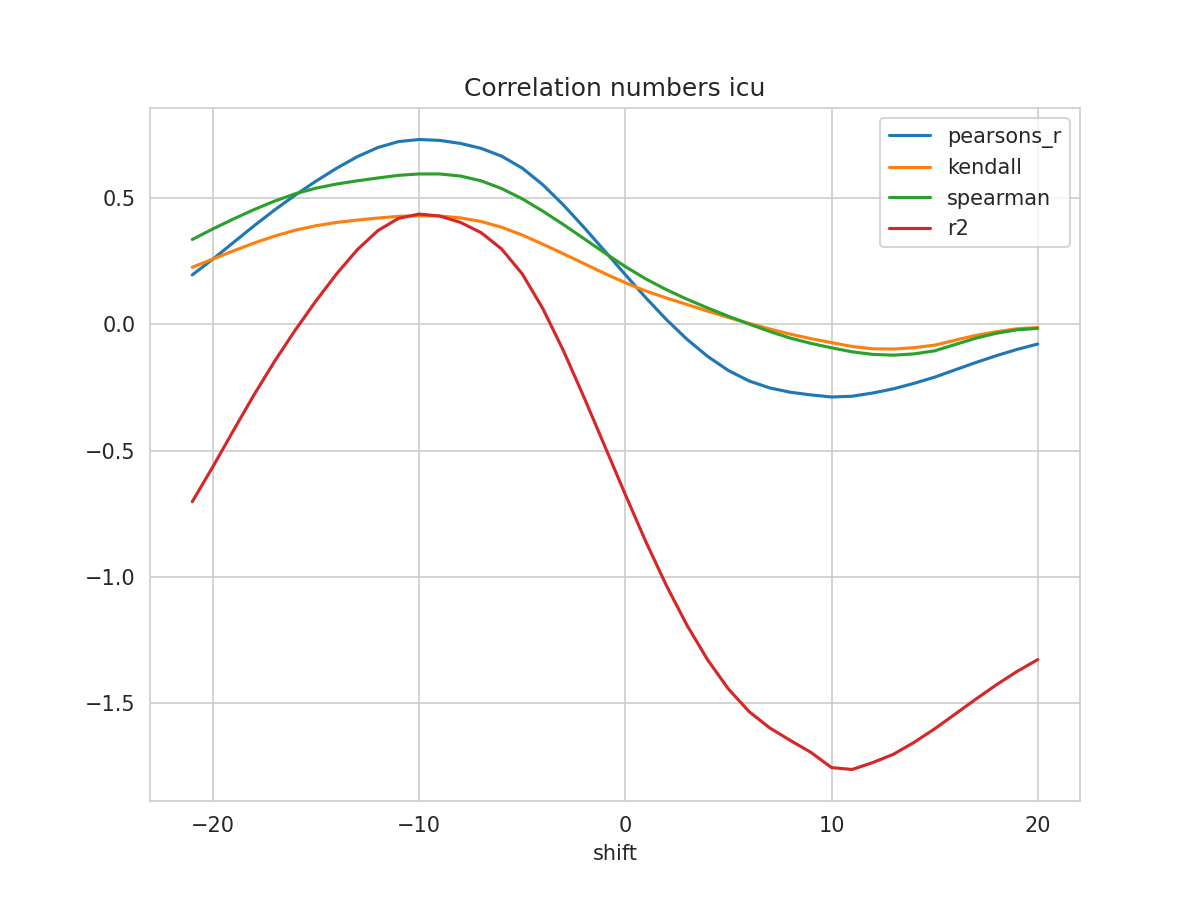

Data behind this chart, as committed beside it:
shift, N, pearsons_r, kendall, spearman, mse, explained_variance_score, r2, rmse
-21, 364, 0.1944, 0.2247, 0.3345, 0.1398, -0.6944, -0.7021, 0.3738
-20, 365, 0.2568, 0.2571, 0.3762, 0.1291, -0.5572, -0.5639, 0.3593
-19, 366, 0.3228, 0.2896, 0.4157, 0.1177, -0.4143, -0.4201, 0.3431
-18, 367, 0.3888, 0.3205, 0.4527, 0.1063, -0.2741, -0.279, 0.326
-17, 368, 0.4517, 0.348, 0.4865, 0.09537, -0.1421, -0.1462, 0.3088
-16, 369, 0.5104, 0.3714, 0.5153, 0.08517, -0.01961, -0.02301, 0.2918
-15, 370, 0.5651, 0.3889, 0.5374, 0.07563, 0.09457, 0.09177, 0.275
-14, 371, 0.6161, 0.4019, 0.5537, 0.06671, 0.2009, 0.1986, 0.2583
-13, 372, 0.6618, 0.4111, 0.5664, 0.05871, 0.2958, 0.2938, 0.2423
-12, 373, 0.6981, 0.4192, 0.5777, 0.05235, 0.3711, 0.3695, 0.2288
-11, 374, 0.7215, 0.426, 0.5881, 0.04824, 0.4192, 0.4178, 0.2196
-10, 374, 0.7297, 0.4284, 0.5935, 0.04677, 0.436, 0.4349, 0.2163
-9, 374, 0.7261, 0.4273, 0.5935, 0.04735, 0.4281, 0.4272, 0.2176
-8, 374, 0.7143, 0.4199, 0.5853, 0.04935, 0.4029, 0.4022, 0.2222
-7, 374, 0.6949, 0.4057, 0.5666, 0.05267, 0.3625, 0.3618, 0.2295
-6, 374, 0.6639, 0.3828, 0.5358, 0.058, 0.2977, 0.297, 0.2408
-5, 374, 0.6167, 0.3521, 0.4954, 0.0661, 0.1992, 0.1986, 0.2571
-4, 374, 0.5508, 0.316, 0.4464, 0.07741, 0.06181, 0.06126, 0.2782
-3, 374, 0.4708, 0.278, 0.3934, 0.09117, -0.105, -0.1054, 0.3019
-2, 374, 0.3819, 0.2389, 0.3375, 0.1065, -0.2897, -0.29, 0.3263
-1, 374, 0.2892, 0.1999, 0.2815, 0.1225, -0.4814, -0.4817, 0.35
0, 374, 0.1954, 0.1636, 0.2273, 0.1389, -0.6739, -0.6741, 0.3726
1, 374, 0.1036, 0.1306, 0.1783, 0.155, -0.861, -0.861, 0.3937
2, 374, 0.01731, 0.1029, 0.1357, 0.1703, -1.035, -1.035, 0.4126
3, 374, -0.06073, 0.07723, 0.09797, 0.1841, -1.192, -1.192, 0.4291
4, 374, -0.1282, 0.05097, 0.06352, 0.1961, -1.328, -1.328, 0.4428
5, 374, -0.1835, 0.02606, 0.03096, 0.2057, -1.442, -1.443, 0.4536
6, 374, -0.2248, 0.002716, 0.000142, 0.2126, -1.531, -1.532, 0.4611
7, 374, -0.2524, -0.01936, -0.02924, 0.2169, -1.596, -1.596, 0.4657
8, 374, -0.2694, -0.03976, -0.05535, 0.2188, -1.645, -1.646, 0.4677
9, 374, -0.28, -0.05761, -0.07636, 0.2188, -1.691, -1.693, 0.4678
10, 374, -0.2883, -0.07333, -0.0939, 0.2173, -1.75, -1.753, 0.4662
11, 374, -0.2852, -0.08853, -0.1096, 0.216, -1.756, -1.761, 0.4647
12, 374, -0.2724, -0.09769, -0.1199, 0.2139, -1.728, -1.734, 0.4625
13, 374, -0.256, -0.09873, -0.1229, 0.2111, -1.695, -1.701, 0.4594
14, 374, -0.2344, -0.09344, -0.1179, 0.2076, -1.647, -1.654, 0.4556
15, 374, -0.2099, -0.08333, -0.1058, 0.2036, -1.593, -1.6, 0.4512
16, 374, -0.1808, -0.06357, -0.08066, 0.1985, -1.535, -1.542, 0.4455
17, 374, -0.1519, -0.04482, -0.05581, 0.1934, -1.476, -1.483, 0.4398
18, 374, -0.1248, -0.03022, -0.03616, 0.1888, -1.419, -1.426, 0.4345
19, 374, -0.1001, -0.01861, -0.02267, 0.1846, -1.367, -1.373, 0.4297
20, 374, -0.07882, -0.01364, -0.01699, 0.1812, -1.32, -1.326, 0.4256
